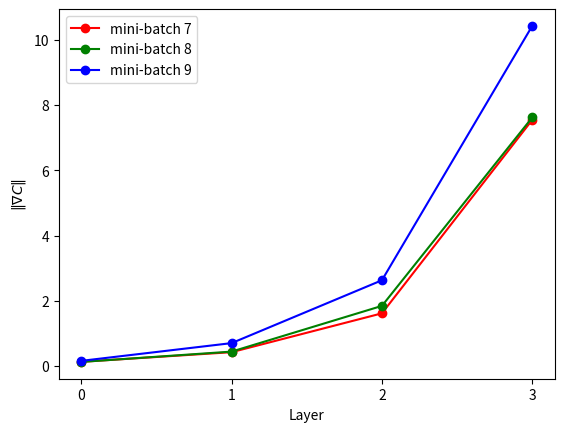

Write Python code to recreate this figure.
"""
backprop_magnitude_nabla
~~~~~~~~~~~~~~~~~~~~~~~~

Using backprop2 I constructed a 784-30-30-30-30-30-10 network to classify
MNIST data.  I ran ten mini-batches of size 100, with eta = 0.01 and
lambda = 0.05, using:

net.SGD(otd[:1000], 1, 100, 0.01, 0.05,

I obtained the following norms for the (unregularized) nabla_w for the
respective mini-batches:

[0.90845722175923671, 2.8852730656073566, 10.696793986223632, 37.75701921183488, 157.7365422527995, 304.43990075227839]
[0.22493835119537842, 0.6555126517964851, 2.6036801277234076, 11.408825365731225, 46.882319190445472, 70.499637502698221]
[0.11935180022357521, 0.19756069137133489, 0.8152794148335869, 3.4590802543293977, 15.470507965493903, 31.032396017142556]
[0.15130005837653659, 0.39687135985664701, 1.4810006139254532, 4.392519005642268, 16.831939776937311, 34.082104455938733]
[0.11594085276308999, 0.17177668061395848, 0.72204558746599512, 3.05062409378366, 14.133001132214286, 29.776204839994385]
[0.10790389807606221, 0.20707152756018626, 0.96348134037828603, 3.9043824079499561, 15.986873430586924, 39.195258080490895]
[0.088613291101645356, 0.129173436407863, 0.4242933114455002, 1.6154682713449411, 7.5451567587160069, 20.180545544006566]
[0.086175380639289575, 0.12571016850457151, 0.44231149185805047, 1.8435833504677326, 7.61973813981073, 19.474539356281781]
[0.095372080184163904, 0.15854489503205446, 0.70244235144444678, 2.6294803575724157, 10.427062019753425, 24.309420272033819]
[0.096453131000155692, 0.13574642196947601, 0.53551377709415471, 2.0247466793066895, 9.4503978546018068, 21.73772148470092]

Note that results are listed in order of layer.  They clearly show how
the magnitude of nabla_w decreases as we go back through layers.

In this program I take min-batches 7, 8, 9 as representative and plot
them.  I omit the results from the first and final layers since they
correspond to 784 input neurons and 10 output neurons, not 30 as in
the other layers, making it difficult to compare results.

Note that I haven't attempted to preserve the whole workflow here. It
involved some minor hacking around with backprop2, which messed up
that code.  That's why I've simply put the results in by hand below.
"""

# Third-party libraries
import matplotlib.pyplot as plt

nw1 = [0.129173436407863, 0.4242933114455002, 
       1.6154682713449411, 7.5451567587160069]
nw2 = [0.12571016850457151, 0.44231149185805047, 
       1.8435833504677326, 7.61973813981073]
nw3 = [0.15854489503205446, 0.70244235144444678, 
       2.6294803575724157, 10.427062019753425]
plt.plot(range(4), nw1, "ro-", range(4), nw2, "go-", 
         range(4), nw3, "bo-")
plt.xlabel('Layer')
plt.ylabel(r"$\Vert\nabla C\Vert$")
plt.xticks([0, 1, 2, 3])
plt.legend(('mini-batch 7', 'mini-batch 8', 'mini-batch 9'), loc='upper left')
plt.show()
